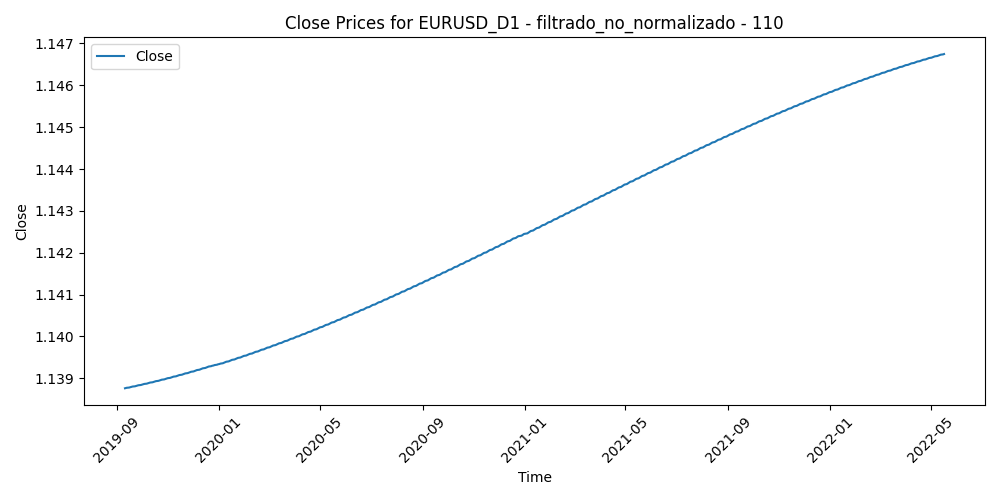

Data behind this chart, as committed beside it:
Time, Close, Volume, diferencia_media_110
2019-09-11, 1.139, 43732, 0.0181
2019-09-12, 1.139, 76885, 0.01259
2019-09-13, 1.139, 54516, 0.01157
2019-09-16, 1.139, 53166, 0.01809
2019-09-17, 1.139, 57832, 0.01109
2019-09-18, 1.139, 56200, 0.01513
2019-09-19, 1.139, 56673, 0.01382
2019-09-20, 1.139, 54171, 0.01573
2019-09-23, 1.139, 52881, 0.01815
2019-09-24, 1.139, 54456, 0.01524
2019-09-25, 1.139, 55460, 0.0228
2019-09-26, 1.139, 54841, 0.02489
2019-09-27, 1.139, 52564, 0.02253
2019-09-30, 1.139, 48190, 0.02649
2019-10-01, 1.139, 60114, 0.02298
2019-10-02, 1.139, 54403, 0.02004
2019-10-03, 1.139, 61237, 0.01941
2019-10-04, 1.139, 54776, 0.01773
2019-10-07, 1.139, 43140, 0.01831
2019-10-08, 1.139, 59230, 0.01956
2019-10-09, 1.139, 46477, 0.01784
2019-10-10, 1.139, 70715, 0.01417
2019-10-11, 1.139, 72831, 0.01104
2019-10-14, 1.139, 41250, 0.01179
2019-10-15, 1.139, 62421, 0.01101
2019-10-16, 1.139, 65263, 0.006929
2019-10-17, 1.139, 61445, 0.001645
2019-10-18, 1.139, 49190, -0.002736
2019-10-21, 1.139, 42544, -0.0009098
2019-10-22, 1.139, 45484, 0.001557
2019-10-23, 1.139, 38319, 0.0009985
2019-10-24, 1.139, 50516, 0.003448
2019-10-25, 1.139, 35228, 0.005835
2019-10-28, 1.139, 31577, 0.00377
2019-10-29, 1.139, 38465, 0.002636
2019-10-30, 1.139, 54520, -0.001267
2019-10-31, 1.139, 55184, -0.001407
2019-11-01, 1.139, 43957, -0.002771
2019-11-04, 1.139, 37972, 0.0007868
2019-11-05, 1.139, 51299, 0.006085
2019-11-06, 1.139, 39576, 0.006675
2019-11-07, 1.139, 56322, 0.008111
2019-11-08, 1.139, 41346, 0.01087
2019-11-11, 1.139, 27757, 0.009293
2019-11-12, 1.139, 38198, 0.0114
2019-11-13, 1.139, 41097, 0.01135
2019-11-14, 1.139, 39588, 0.009738
2019-11-15, 1.139, 32705, 0.006433
2019-11-18, 1.139, 34151, 0.004331
2019-11-19, 1.139, 30240, 0.003606
2019-11-20, 1.139, 39001, 0.004046
2019-11-21, 1.139, 38824, 0.005205
2019-11-22, 1.139, 41084, 0.008807
2019-11-25, 1.139, 34713, 0.009245
2019-11-26, 1.139, 34633, 0.007902
2019-11-27, 1.139, 34154, 0.009886
2019-11-28, 1.139, 23781, 0.008707
2019-11-29, 1.139, 32193, 0.007287
2019-12-02, 1.139, 37524, 0.001089
2019-12-03, 1.139, 37198, 0.0005636
... 636 more rows
